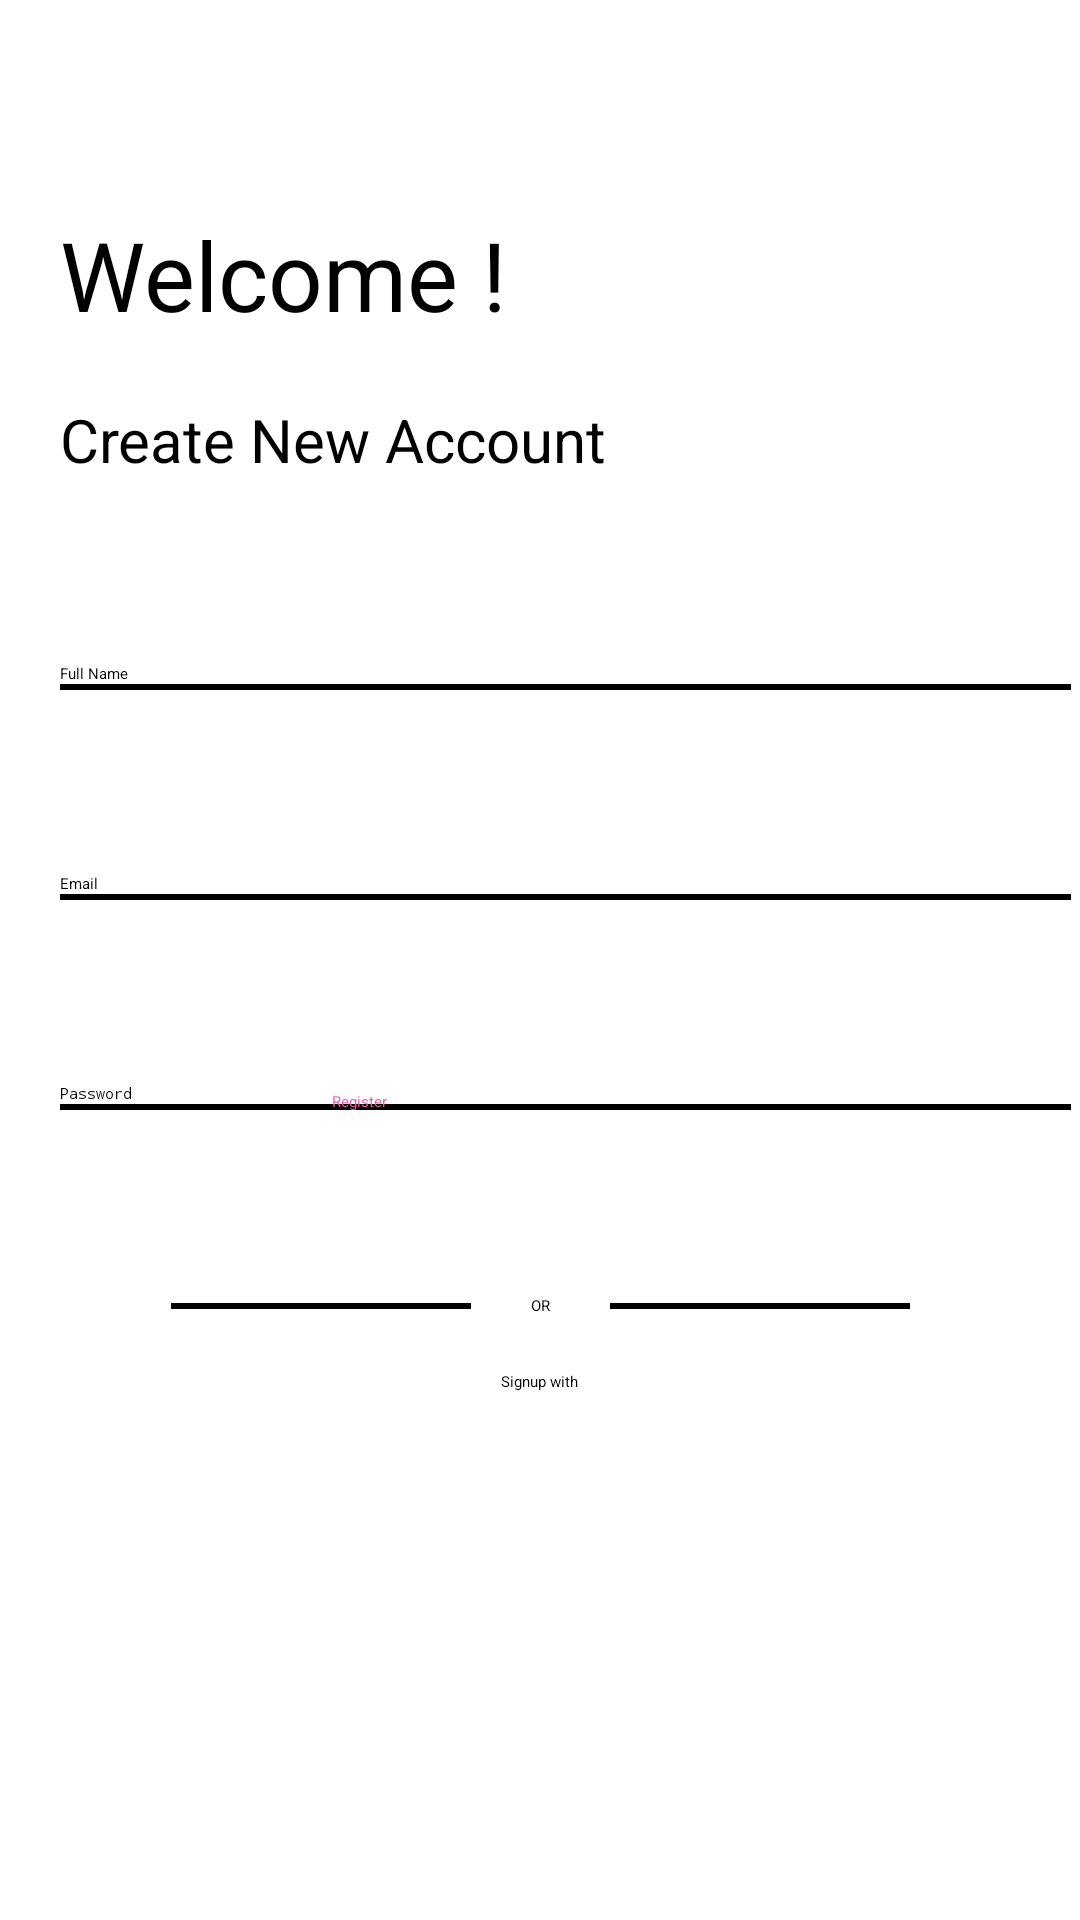

This screen was rendered from an Android layout file. Write that file and the resources it references.
<!-- AndroidManifest.xml: application theme Theme.Skintusiast -->
<!-- res/layout/activity_signup.xml -->
<?xml version="1.0" encoding="utf-8"?>
<androidx.constraintlayout.widget.ConstraintLayout xmlns:android="http://schemas.android.com/apk/res/android"
    xmlns:app="http://schemas.android.com/apk/res-auto"
    xmlns:tools="http://schemas.android.com/tools"
    android:layout_width="match_parent"
    android:layout_height="match_parent"
    android:background="@drawable/bg_style"
    tools:context=".signup_activity">

    <TextView
        android:id="@+id/textView"
        android:layout_width="wrap_content"
        android:layout_height="wrap_content"
        android:layout_marginStart="20dp"
        android:layout_marginTop="70dp"
        android:layout_marginBottom="20dp"
        android:text="Welcome !"
        android:textColor="#000000"
        android:textSize="32dp"
        app:layout_constraintBottom_toTopOf="@+id/textView2"
        app:layout_constraintEnd_toEndOf="parent"
        app:layout_constraintHorizontal_bias="0.0"
        app:layout_constraintStart_toStartOf="parent"
        app:layout_constraintTop_toTopOf="parent" />

    <TextView
        android:id="@+id/textView2"
        android:layout_width="wrap_content"
        android:layout_height="wrap_content"
        android:layout_marginStart="20dp"
        android:layout_marginTop="20dp"
        android:text="Create New Account"
        android:textColor="#000000"
        android:textSize="20dp"
        app:layout_constraintEnd_toEndOf="parent"
        app:layout_constraintHorizontal_bias="0.0"
        app:layout_constraintStart_toStartOf="parent"
        app:layout_constraintTop_toBottomOf="@+id/textView" />

    <EditText
        android:id="@+id/textView3"
        android:layout_width="340dp"
        android:layout_height="48dp"
        android:layout_marginStart="20dp"
        android:layout_marginTop="20dp"
        android:background="@null"
        android:gravity="bottom"
        android:hint="Full Name"
        android:inputType="text"
        android:textColor="#000000"
        app:layout_constraintEnd_toEndOf="parent"
        app:layout_constraintHorizontal_bias="0.0"
        app:layout_constraintStart_toStartOf="parent"
        app:layout_constraintTop_toBottomOf="@+id/textView2" />

    <TextView
        android:id="@+id/textView7"
        android:layout_width="337dp"
        android:layout_height="2dp"
        android:layout_marginStart="20dp"
        android:background="#000000"
        app:layout_constraintEnd_toEndOf="parent"
        app:layout_constraintHorizontal_bias="0.0"
        app:layout_constraintStart_toStartOf="parent"
        app:layout_constraintTop_toBottomOf="@+id/textView3" />

    <TextView
        android:id="@+id/textView8"
        android:layout_width="337dp"
        android:layout_height="2dp"
        android:layout_marginStart="20dp"
        android:background="#000000"
        app:layout_constraintEnd_toEndOf="parent"
        app:layout_constraintHorizontal_bias="0.0"
        app:layout_constraintStart_toStartOf="parent"
        app:layout_constraintTop_toBottomOf="@+id/textView4" />

    <TextView
        android:id="@+id/textView26"
        android:layout_width="337dp"
        android:layout_height="2dp"
        android:layout_marginStart="20dp"
        android:background="#000000"
        app:layout_constraintStart_toStartOf="parent"
        app:layout_constraintTop_toBottomOf="@+id/textView25" />

    <EditText
        android:id="@+id/textView4"
        android:layout_width="340dp"
        android:layout_height="48dp"
        android:layout_marginStart="20dp"
        android:layout_marginTop="20dp"
        android:background="@null"
        android:gravity="bottom"
        android:hint="Email"
        android:inputType="textEmailAddress"
        android:textColor="#000000"
        app:layout_constraintEnd_toEndOf="parent"
        app:layout_constraintHorizontal_bias="0.0"
        app:layout_constraintStart_toStartOf="parent"
        app:layout_constraintTop_toBottomOf="@+id/textView7" />

    <EditText
        android:id="@+id/textView25"
        android:layout_width="340dp"
        android:layout_height="48dp"
        android:layout_marginStart="20dp"
        android:layout_marginTop="20dp"
        android:background="@null"
        android:ems="10"
        android:gravity="bottom"
        android:hint="Password"
        android:inputType="textPassword"
        android:textColor="#000000"
        app:layout_constraintStart_toStartOf="parent"
        app:layout_constraintTop_toBottomOf="@+id/textView8" />

    <TextView
        android:id="@+id/textView9"
        android:layout_width="wrap_content"
        android:layout_height="wrap_content"
        android:text="OR"
        android:textColor="#000000"
        app:layout_constraintBottom_toTopOf="@+id/textView5"
        app:layout_constraintEnd_toEndOf="parent"
        app:layout_constraintStart_toStartOf="parent"
        app:layout_constraintTop_toBottomOf="@+id/btnregiscamera" />

    <TextView
        android:id="@+id/textView10"
        android:layout_width="100dp"
        android:layout_height="2dp"
        android:layout_marginEnd="20dp"
        android:background="#000000"
        app:layout_constraintBottom_toTopOf="@+id/textView5"
        app:layout_constraintEnd_toStartOf="@+id/textView9"
        app:layout_constraintHorizontal_bias="1.0"
        app:layout_constraintStart_toStartOf="parent"
        app:layout_constraintTop_toBottomOf="@+id/btnregiscamera"
        app:layout_constraintVertical_bias="0.506" />

    <TextView
        android:id="@+id/textView11"
        android:layout_width="100dp"
        android:layout_height="2dp"
        android:layout_marginStart="20dp"
        android:background="#000000"
        app:layout_constraintBottom_toTopOf="@+id/textView5"
        app:layout_constraintEnd_toEndOf="parent"
        app:layout_constraintHorizontal_bias="0.0"
        app:layout_constraintStart_toEndOf="@+id/textView9"
        app:layout_constraintTop_toBottomOf="@+id/btnregiscamera"
        app:layout_constraintVertical_bias="0.506" />

    <TextView
        android:id="@+id/textView5"
        android:layout_width="wrap_content"
        android:layout_height="wrap_content"
        android:layout_marginStart="174dp"
        android:layout_marginEnd="173dp"
        android:layout_marginBottom="176dp"
        android:text="Signup with"
        android:textColor="#000000"
        app:layout_constraintBottom_toBottomOf="parent"
        app:layout_constraintEnd_toEndOf="parent"
        app:layout_constraintHorizontal_bias="0.555"
        app:layout_constraintStart_toStartOf="parent" />

    <Button
        android:id="@+id/btnregiscamera"
        android:layout_width="139dp"
        android:layout_height="50dp"
        android:layout_marginTop="20dp"
        android:layout_marginBottom="70dp"
        android:backgroundTint="#FFFFFF"
        android:text="Register"
        android:textColor="#EF5DA8"
        app:layout_constraintBottom_toTopOf="@+id/textView5"
        app:layout_constraintEnd_toEndOf="parent"
        app:layout_constraintStart_toStartOf="parent"
        app:layout_constraintTop_toBottomOf="@+id/textView26"
        app:strokeColor="#EF5DA8"
        app:strokeWidth="1dp"
        tools:cornerRadius="20dp" />

    <ImageView
        android:id="@+id/imageView2"
        android:layout_width="wrap_content"
        android:layout_height="wrap_content"
        android:layout_marginEnd="5dp"
        app:layout_constraintBottom_toBottomOf="@+id/imageView3"
        app:layout_constraintEnd_toStartOf="@+id/imageView3"
        app:srcCompat="@drawable/btn_google_light_normal__9" />

    <ImageView
        android:id="@+id/imageView3"
        android:layout_width="45dp"
        android:layout_height="45dp"
        app:layout_constraintBottom_toBottomOf="parent"
        app:layout_constraintEnd_toEndOf="parent"
        app:layout_constraintStart_toStartOf="parent"
        app:layout_constraintTop_toBottomOf="@+id/textView5"
        app:layout_constraintVertical_bias="0.32"
        app:srcCompat="@drawable/tik_tok_logo_33089" />

    <ImageView
        android:id="@+id/imageView4"
        android:layout_width="45dp"
        android:layout_height="45dp"
        android:layout_marginStart="5dp"
        app:layout_constraintBottom_toBottomOf="@+id/imageView3"
        app:layout_constraintStart_toEndOf="@+id/imageView3"
        app:srcCompat="@drawable/logo_facebookpng_32204" />

</androidx.constraintlayout.widget.ConstraintLayout>
<!-- resources referenced by this layout -->
<resources>

</resources>
